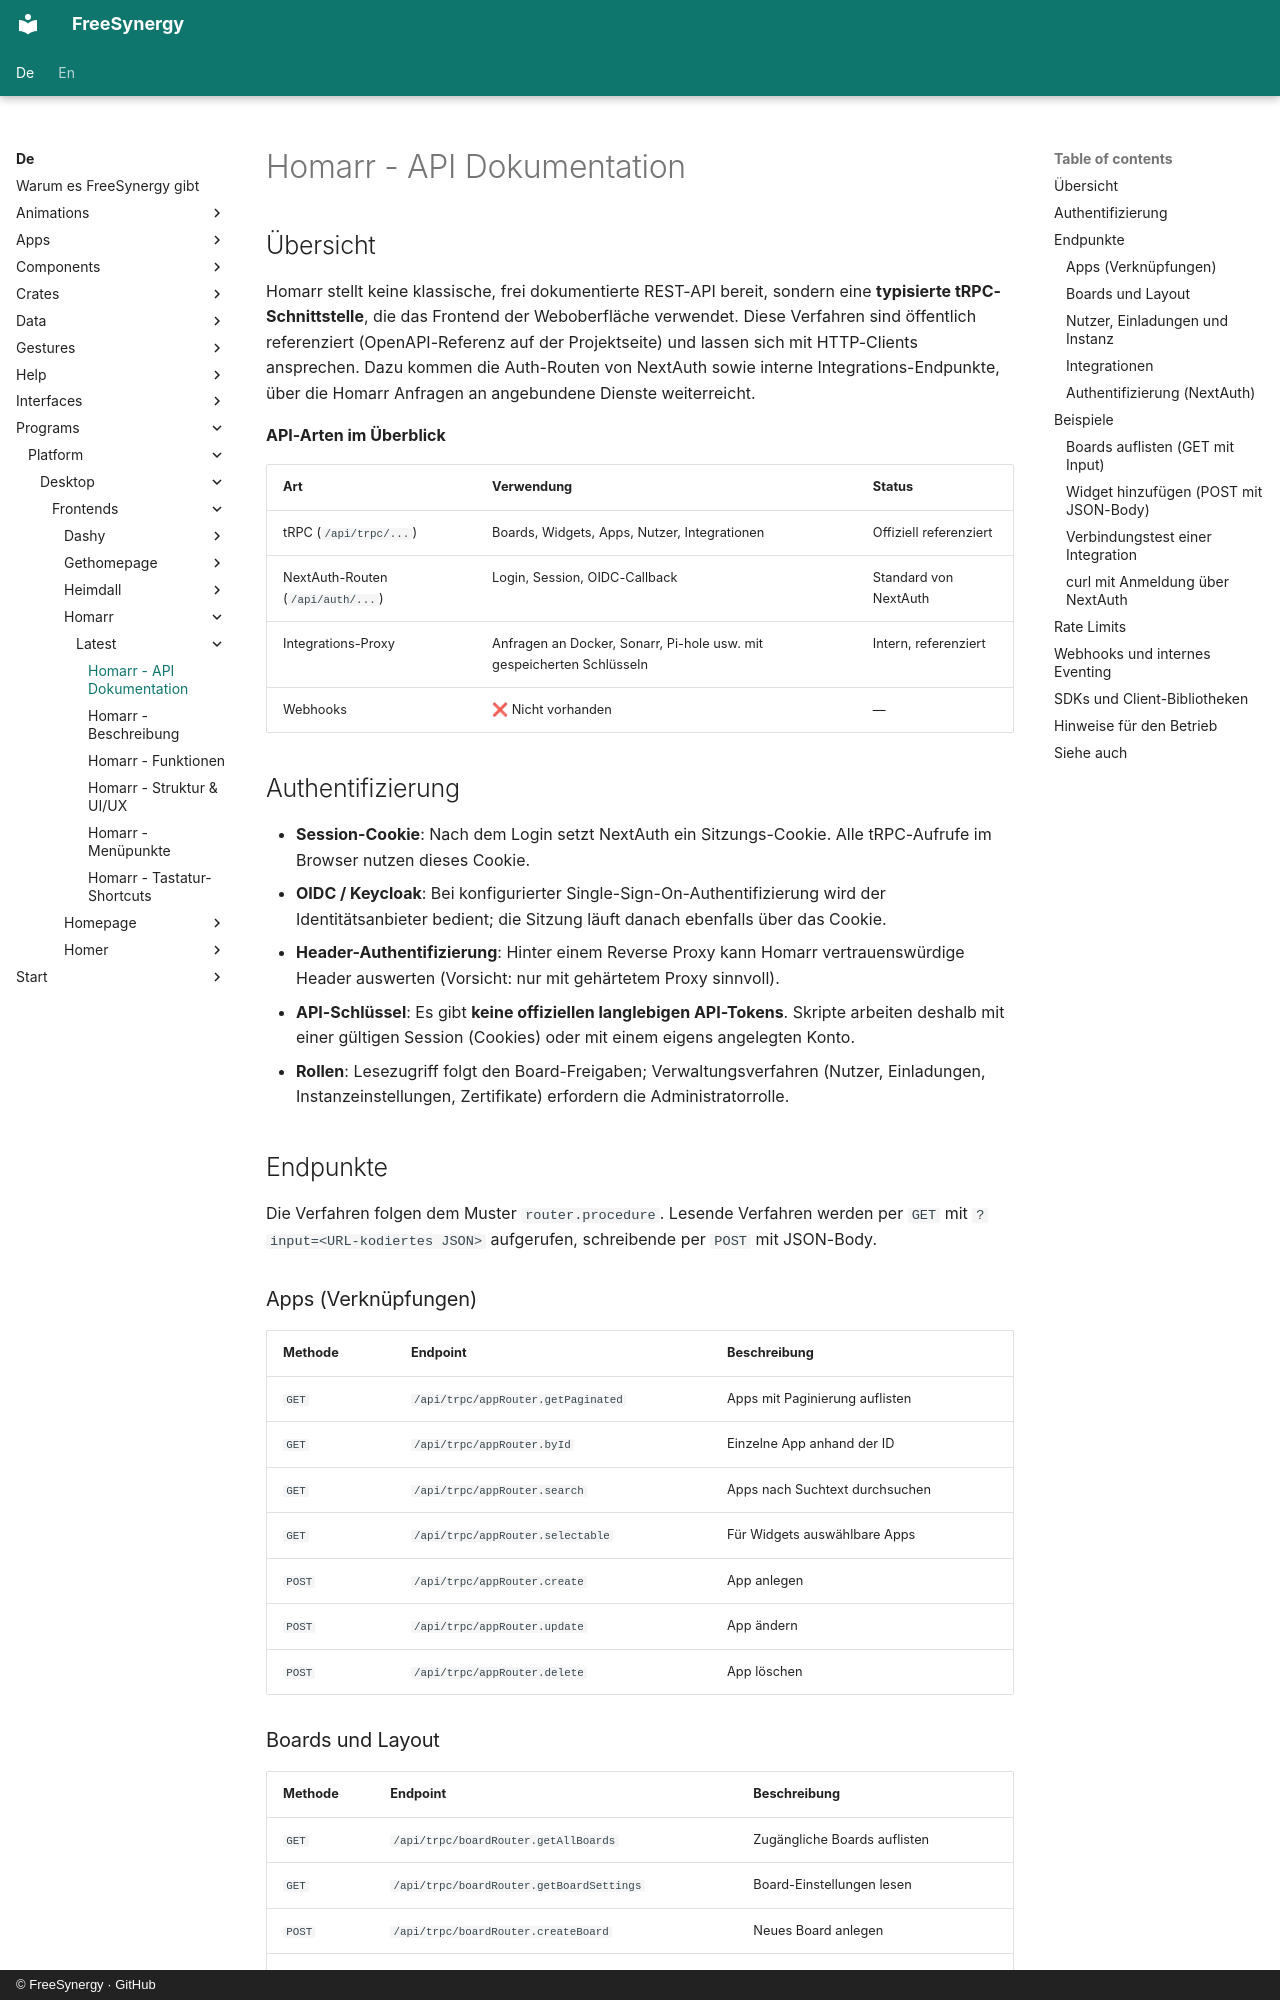

repository: FreeSynergy/fs-documentation · page: de/programs/platform/desktop/frontends/homarr/latest/api/index.html · generator: mkdocs · copyright: © FreeSynergy · GitHub

# Homarr - API Dokumentation

## Übersicht

Homarr stellt keine klassische, frei dokumentierte REST-API bereit, sondern eine **typisierte tRPC-Schnittstelle**, die das Frontend der Weboberfläche verwendet. Diese Verfahren sind öffentlich referenziert (OpenAPI-Referenz auf der Projektseite) und lassen sich mit HTTP-Clients ansprechen. Dazu kommen die Auth-Routen von NextAuth sowie interne Integrations-Endpunkte, über die Homarr Anfragen an angebundene Dienste weiterreicht.

**API-Arten im Überblick**

| Art | Verwendung | Status |
|-----|------------|--------|
| tRPC (`/api/trpc/...`) | Boards, Widgets, Apps, Nutzer, Integrationen | Offiziell referenziert |
| NextAuth-Routen (`/api/auth/...`) | Login, Session, OIDC-Callback | Standard von NextAuth |
| Integrations-Proxy | Anfragen an Docker, Sonarr, Pi-hole usw. mit gespeicherten Schlüsseln | Intern, referenziert |
| Webhooks | ❌ Nicht vorhanden | — |

## Authentifizierung

- **Session-Cookie**: Nach dem Login setzt NextAuth ein Sitzungs-Cookie. Alle tRPC-Aufrufe im Browser nutzen dieses Cookie.
- **OIDC / Keycloak**: Bei konfigurierter Single-Sign-On-Authentifizierung wird der Identitätsanbieter bedient; die Sitzung läuft danach ebenfalls über das Cookie.
- **Header-Authentifizierung**: Hinter einem Reverse Proxy kann Homarr vertrauenswürdige Header auswerten (Vorsicht: nur mit gehärtetem Proxy sinnvoll).
- **API-Schlüssel**: Es gibt **keine offiziellen langlebigen API-Tokens**. Skripte arbeiten deshalb mit einer gültigen Session (Cookies) oder mit einem eigens angelegten Konto.
- **Rollen**: Lesezugriff folgt den Board-Freigaben; Verwaltungsverfahren (Nutzer, Einladungen, Instanzeinstellungen, Zertifikate) erfordern die Administratorrolle.

## Endpunkte

Die Verfahren folgen dem Muster `router.procedure`. Lesende Verfahren werden per `GET` mit `?input=<URL-kodiertes JSON>` aufgerufen, schreibende per `POST` mit JSON-Body.

### Apps (Verknüpfungen)

| Methode | Endpoint | Beschreibung |
|---------|----------|--------------|
| `GET` | `/api/trpc/appRouter.getPaginated` | Apps mit Paginierung auflisten |
| `GET` | `/api/trpc/appRouter.byId` | Einzelne App anhand der ID |
| `GET` | `/api/trpc/appRouter.search` | Apps nach Suchtext durchsuchen |
| `GET` | `/api/trpc/appRouter.selectable` | Für Widgets auswählbare Apps |
| `POST` | `/api/trpc/appRouter.create` | App anlegen |
| `POST` | `/api/trpc/appRouter.update` | App ändern |
| `POST` | `/api/trpc/appRouter.delete` | App löschen |
